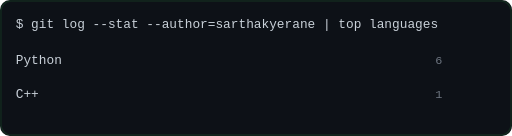
t = 0.00 s
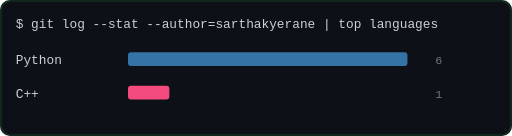
t = 0.40 s
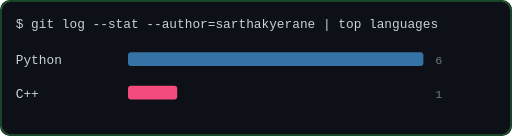
t = 1.20 s
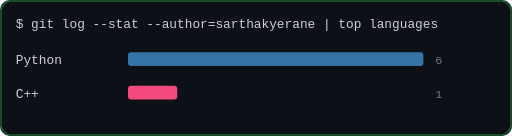
t = 1.60 s
t = 2.00 s: frame unchanged from t = 1.20 s, image omitted
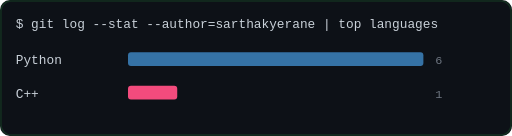
t = 2.80 s

The animated SVG that drew these frames (rendered in a browser with its animation timeline set to each time). Animation: 3 CSS @keyframes rules; one cycle of 3.20 s, repeats indefinitely.

<svg xmlns="http://www.w3.org/2000/svg" width="520" height="138" viewBox="0 0 520 138">

    <style>
      .bg { fill: #0d1117; }
      text { font-family: 'JetBrains Mono','Fira Code',ui-monospace,SFMono-Regular,Consolas,monospace; }
      .title { fill: #c9d1d9; font-size: 13px; }
      .lang { fill: #c9d1d9; font-size: 13px; }
      .count { fill: #6e7681; font-size: 12px; }
      .frame {
        fill: none; stroke: #39d353; stroke-opacity: 0.3; stroke-width: 1.5;
        animation: pulse 3.2s ease-in-out infinite;
      }
      @keyframes pulse {
        0%, 100% { stroke-opacity: 0.12; }
        50% { stroke-opacity: 0.4; }
      }
    </style>
    
  <rect class="bg" x="0" y="0" width="520" height="138" rx="10"/>
  <text class="title" x="16" y="28">$ git log --stat --author=sarthakyerane | top languages</text>
  
        <style>
          @keyframes grow0 { from { width: 0; } to { width: 300.0px; } }
        </style>
        <text class="lang" x="16" y="65">Python</text>
        <rect x="130" y="53" width="300.0" height="14" rx="3" fill="#3572A5"
              style="animation: grow0 0.8s cubic-bezier(.2,.8,.2,1) 0.00s both;"/>
        <text class="count" x="442" y="65">6</text>
        
        <style>
          @keyframes grow1 { from { width: 0; } to { width: 50.0px; } }
        </style>
        <text class="lang" x="16" y="99">C++</text>
        <rect x="130" y="87" width="50.0" height="14" rx="3" fill="#f34b7d"
              style="animation: grow1 0.8s cubic-bezier(.2,.8,.2,1) 0.15s both;"/>
        <text class="count" x="442" y="99">1</text>
        
  <rect class="frame" x="1" y="1" width="518" height="136" rx="10"/>
</svg>
